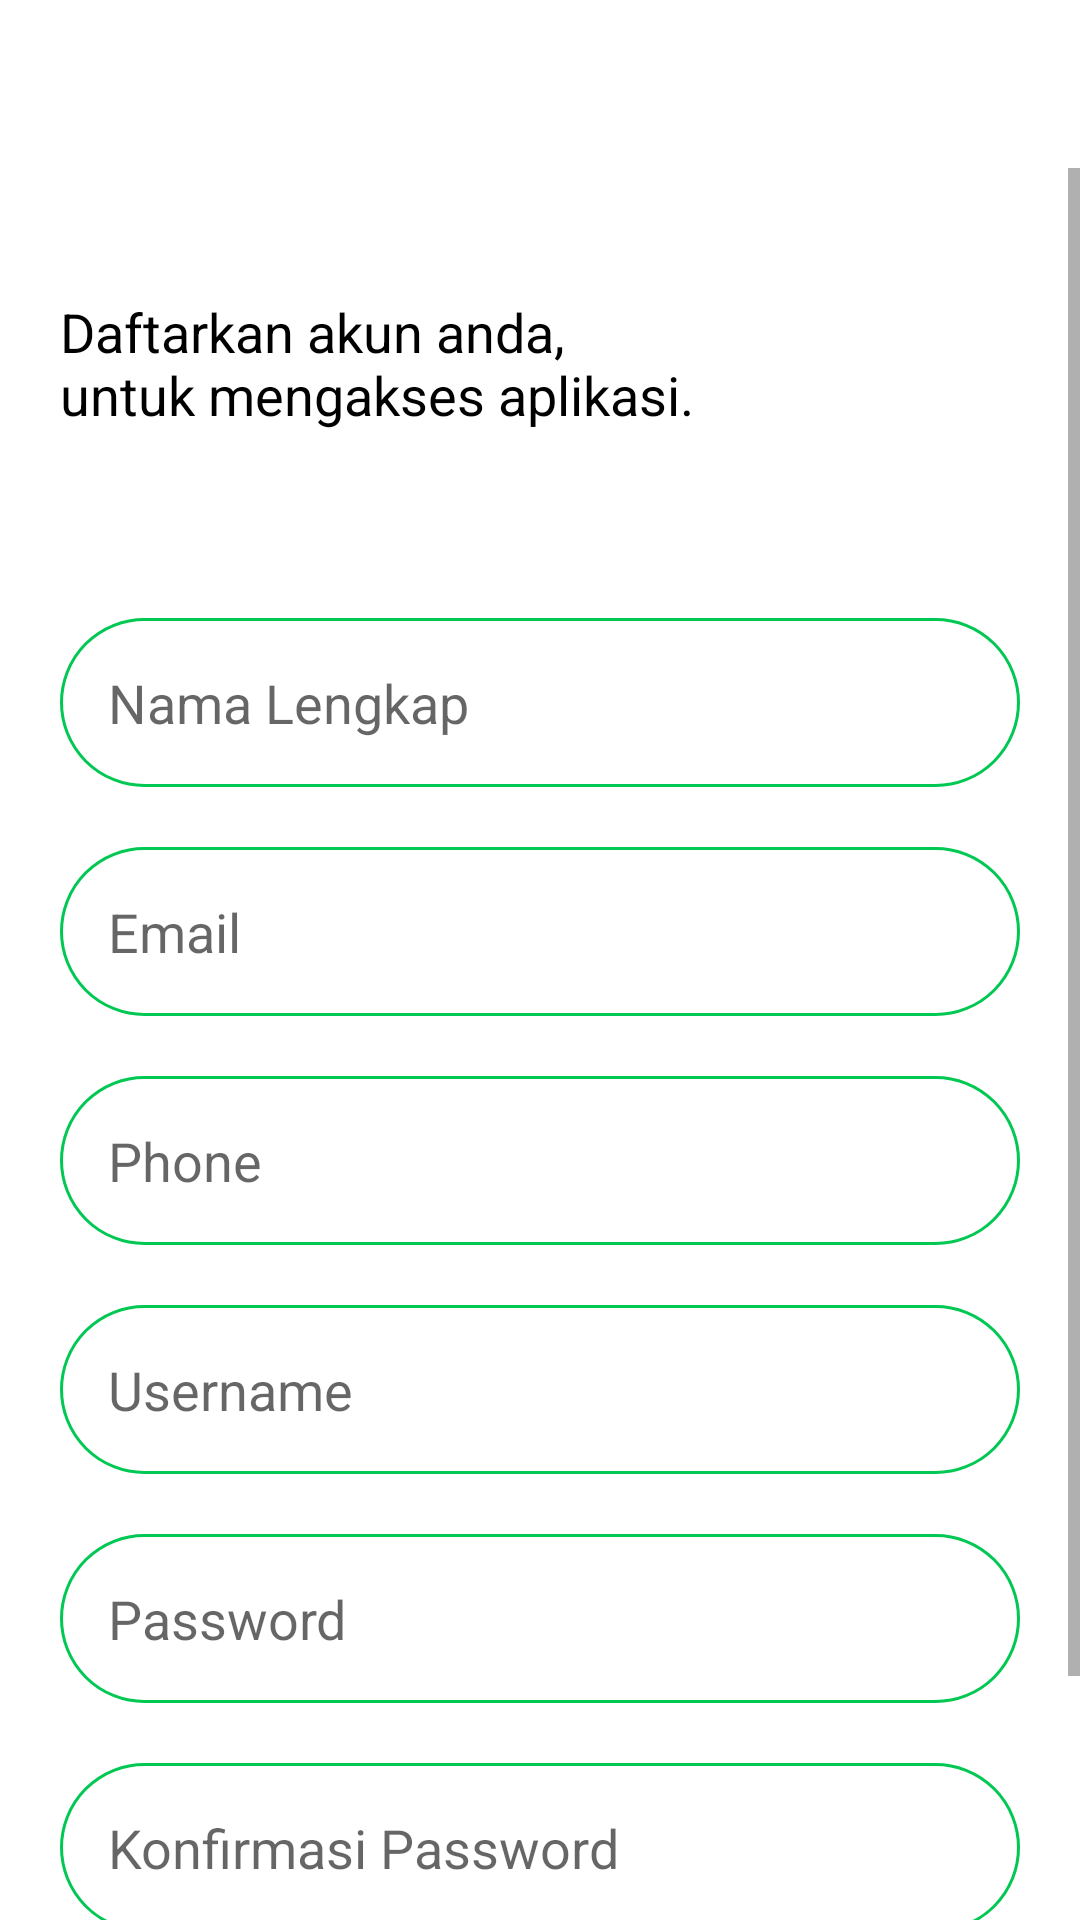

Produce the Android XML layout that renders to this screen, including the resource entries it uses.
<!-- AndroidManifest.xml: application theme Theme.AppRawat -->
<!-- res/layout/fragment_register.xml -->
<?xml version="1.0" encoding="utf-8"?>
<LinearLayout xmlns:android="http://schemas.android.com/apk/res/android"
    android:layout_width="match_parent"
    android:layout_height="match_parent"
    android:orientation="vertical">

    <androidx.appcompat.widget.Toolbar
        android:layout_width="match_parent"
        android:layout_height="wrap_content">

        <ImageView
            android:id="@+id/btn_kembali"
            android:layout_width="wrap_content"
            android:layout_height="wrap_content"
            android:background="?android:attr/selectableItemBackground"
            android:clickable="true"
            android:focusable="true"
            android:src="@drawable/ic_baseline_arrow_green" />
    </androidx.appcompat.widget.Toolbar>

    <ScrollView
        android:layout_width="match_parent"
        android:layout_height="wrap_content">

        <LinearLayout
            android:layout_width="match_parent"
            android:layout_height="wrap_content"
            android:orientation="vertical"
            android:padding="10dp">

            <LinearLayout
                android:layout_width="match_parent"
                android:layout_height="wrap_content"
                android:layout_marginStart="10dp"
                android:layout_marginTop="10dp"
                android:layout_marginEnd="10dp"
                android:layout_marginBottom="10dp"
                android:orientation="horizontal">

                <LinearLayout
                    android:layout_width="0dp"
                    android:layout_height="wrap_content"
                    android:layout_gravity="center_vertical"
                    android:layout_weight="2"
                    android:orientation="vertical">

                    <TextView
                        android:layout_width="wrap_content"
                        android:layout_height="wrap_content"
                        android:layout_marginBottom="10dp"
                        android:text="Daftarkan akun anda, untuk mengakses aplikasi."
                        android:textColor="@color/black"
                        android:textSize="18sp"
                        android:textStyle="normal" />
                </LinearLayout>

                <LinearLayout
                    android:layout_width="0dp"
                    android:layout_height="wrap_content"
                    android:layout_weight="1"
                    android:orientation="vertical">

                    <ImageView
                        android:layout_width="100dp"
                        android:layout_height="100dp"
                        android:layout_gravity="center"
                        android:src="@drawable/logo_rs" />
                </LinearLayout>
            </LinearLayout>

            <EditText
                android:id="@+id/nama"
                android:layout_width="match_parent"
                android:layout_height="wrap_content"
                android:layout_marginStart="10dp"
                android:layout_marginTop="20dp"
                android:layout_marginEnd="10dp"
                android:background="@drawable/bg_input"
                android:hint="Nama Lengkap"
                android:inputType="textCapSentences"
                android:padding="16dp" />

            <EditText
                android:id="@+id/email"
                android:layout_width="match_parent"
                android:layout_height="wrap_content"
                android:layout_marginStart="10dp"
                android:layout_marginTop="20dp"
                android:layout_marginEnd="10dp"
                android:background="@drawable/bg_input"
                android:hint="Email"
                android:inputType="textEmailAddress"
                android:padding="16dp" />

            <EditText
                android:id="@+id/phone"
                android:layout_width="match_parent"
                android:layout_height="wrap_content"
                android:layout_marginStart="10dp"
                android:layout_marginTop="20dp"
                android:layout_marginEnd="10dp"
                android:background="@drawable/bg_input"
                android:hint="Phone"
                android:inputType="phone"
                android:padding="16dp" />

            <EditText
                android:id="@+id/username"
                android:layout_width="match_parent"
                android:layout_height="wrap_content"
                android:layout_marginStart="10dp"
                android:layout_marginTop="20dp"
                android:layout_marginEnd="10dp"
                android:background="@drawable/bg_input"
                android:hint="Username"
                android:inputType="text"
                android:padding="16dp" />

            <EditText
                android:id="@+id/password"
                android:layout_width="match_parent"
                android:layout_height="wrap_content"
                android:layout_marginStart="10dp"
                android:layout_marginTop="20dp"
                android:layout_marginEnd="10dp"
                android:background="@drawable/bg_input"
                android:hint="Password"
                android:inputType="textPassword"
                android:padding="16dp" />

            <EditText
                android:id="@+id/konfirmasi_password"
                android:layout_width="match_parent"
                android:layout_height="wrap_content"
                android:layout_marginStart="10dp"
                android:layout_marginTop="20dp"
                android:layout_marginEnd="10dp"
                android:background="@drawable/bg_input"
                android:hint="Konfirmasi Password"
                android:inputType="textPassword"
                android:padding="16dp" />

            <LinearLayout
                android:layout_width="match_parent"
                android:layout_height="wrap_content"
                android:layout_marginStart="10dp"
                android:layout_marginTop="24dp"
                android:layout_marginEnd="10dp"
                android:background="@drawable/bg_button"
                android:orientation="vertical">

                <LinearLayout
                    android:id="@+id/btn_registrasi"
                    android:layout_width="match_parent"
                    android:layout_height="wrap_content"
                    android:background="?android:attr/selectableItemBackground"
                    android:clickable="true"
                    android:focusable="true"
                    android:orientation="vertical"
                    android:padding="16dp">

                    <ProgressBar
                        android:id="@+id/progress"
                        android:layout_width="30dp"
                        android:layout_height="30dp"
                        android:layout_gravity="center"
                        android:theme="@style/Theme.AppCompat.White"
                        android:visibility="gone" />

                    <TextView
                        android:id="@+id/text_registrasi"
                        android:layout_width="wrap_content"
                        android:layout_height="wrap_content"
                        android:layout_gravity="center"
                        android:text="Registrasi"
                        android:textColor="@color/white"
                        android:textSize="18sp"
                        android:textStyle="bold" />
                </LinearLayout>
            </LinearLayout>
        </LinearLayout>
    </ScrollView>
</LinearLayout>
<!-- resources referenced by this layout -->
<resources>
  <color name="black">#FF000000</color>
  <color name="white">#FFFFFFFF</color>
  <!-- drawable bg_button (drawable) -->
  <?xml version="1.0" encoding="utf-8"?>
  <shape xmlns:android="http://schemas.android.com/apk/res/android">
      <solid android:color="@color/green" />
      <corners android:radius="120dp" />
  </shape>
  <!-- drawable bg_input (drawable) -->
  <?xml version="1.0" encoding="utf-8"?>
  <shape xmlns:android="http://schemas.android.com/apk/res/android">
      <stroke
          android:width="1dp"
          android:color="#00C853" />
      <corners android:radius="120dp" />
      <solid android:color="@color/white" />
  
  </shape>
  <style name="Theme.AppCompat.White">
          <item name="colorAccent">@color/white</item> 
      </style>
  <style name="Theme.AppRawat" parent="Theme.MaterialComponents.Light.NoActionBar">
          
          <item name="colorPrimary">@color/green</item>
          <item name="colorPrimaryVariant">@color/green</item>
          <item name="colorOnPrimary">@color/white</item>
          
          <item name="colorSecondary">@color/teal_200</item>
          <item name="colorSecondaryVariant">@color/teal_700</item>
          <item name="colorOnSecondary">@color/black</item>
          
          <item name="android:statusBarColor" tools:targetApi="l">?attr/colorPrimaryVariant</item>
          
      </style>
  <color name="green">#00C853</color>
  <color name="teal_200">#FF03DAC5</color>
  <color name="teal_700">#FF018786</color>
</resources>
